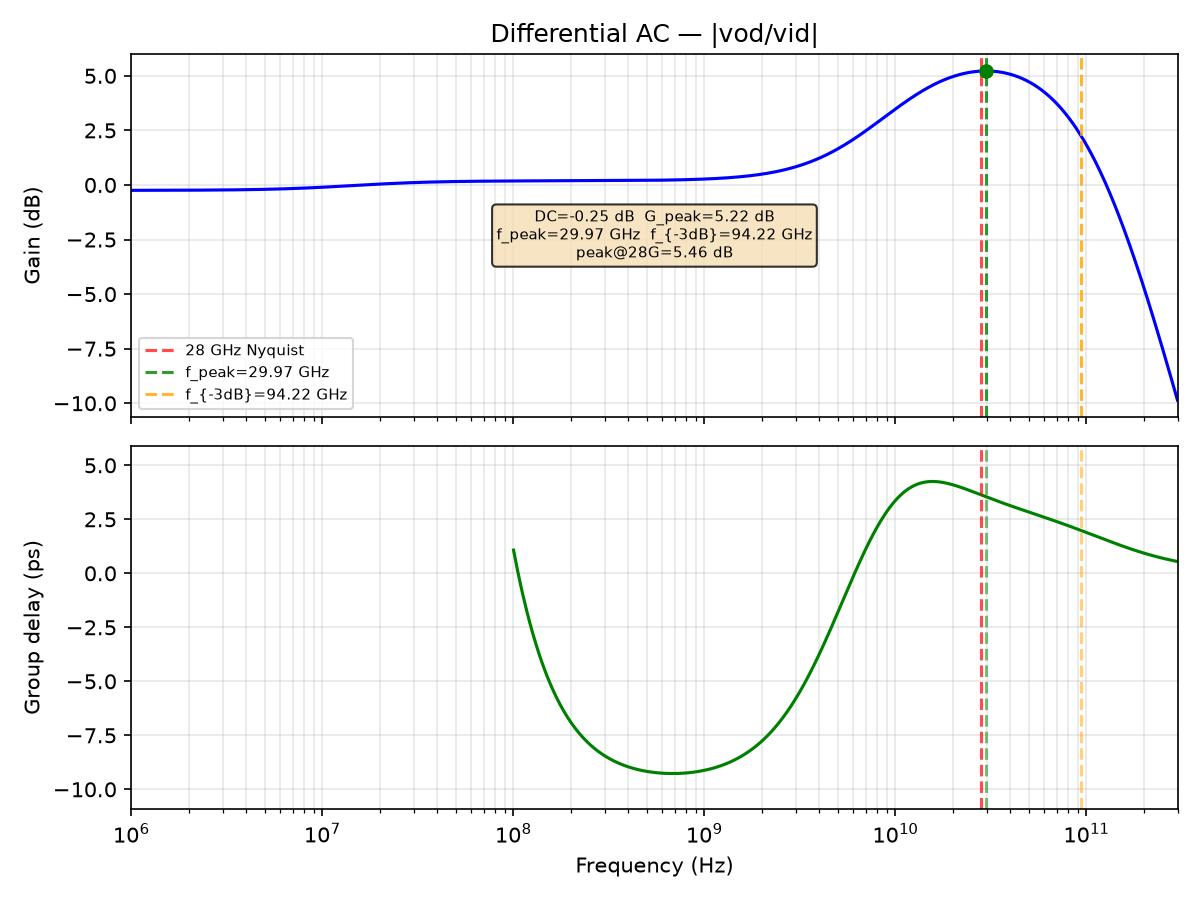

The data file committed next to this chart (first rows):
freq_Hz, gain_dB, gd_ps
1000000, -0.2453, nan
1011584, -0.2453, nan
1023302, -0.2452, nan
1035156, -0.2452, nan
1047147, -0.2451, nan
1059277, -0.2451, nan
1071548, -0.245, nan
1083961, -0.245, nan
1096517, -0.2449, nan
1109219, -0.2448, nan
1122068, -0.2448, nan
1135067, -0.2447, nan
1148215, -0.2447, nan
1161516, -0.2446, nan
1174971, -0.2445, nan
1188582, -0.2445, nan
1202350, -0.2444, nan
1216278, -0.2443, nan
1230368, -0.2442, nan
1244620, -0.2442, nan
1259038, -0.2441, nan
1273622, -0.244, nan
1288376, -0.2439, nan
1303300, -0.2439, nan
1318398, -0.2438, nan
1333670, -0.2437, nan
1349119, -0.2436, nan
1364747, -0.2435, nan
1380557, -0.2434, nan
1396549, -0.2433, nan
1412727, -0.2432, nan
1429092, -0.2431, nan
1445646, -0.243, nan
1462392, -0.2429, nan
1479333, -0.2428, nan
1496469, -0.2427, nan
1513804, -0.2426, nan
1531340, -0.2425, nan
1549079, -0.2424, nan
1567024, -0.2423, nan
1585176, -0.2422, nan
1603539, -0.242, nan
1622114, -0.2419, nan
1640904, -0.2418, nan
1659913, -0.2417, nan
1679141, -0.2415, nan
1698592, -0.2414, nan
1718269, -0.2413, nan
1738173, -0.2411, nan
1758308, -0.241, nan
1778676, -0.2408, nan
1799280, -0.2407, nan
1820123, -0.2405, nan
1841207, -0.2404, nan
1862536, -0.2402, nan
1884111, -0.24, nan
1905937, -0.2399, nan
1928015, -0.2397, nan
1950349, -0.2395, nan
1972942, -0.2393, nan
... 1,036 more rows
